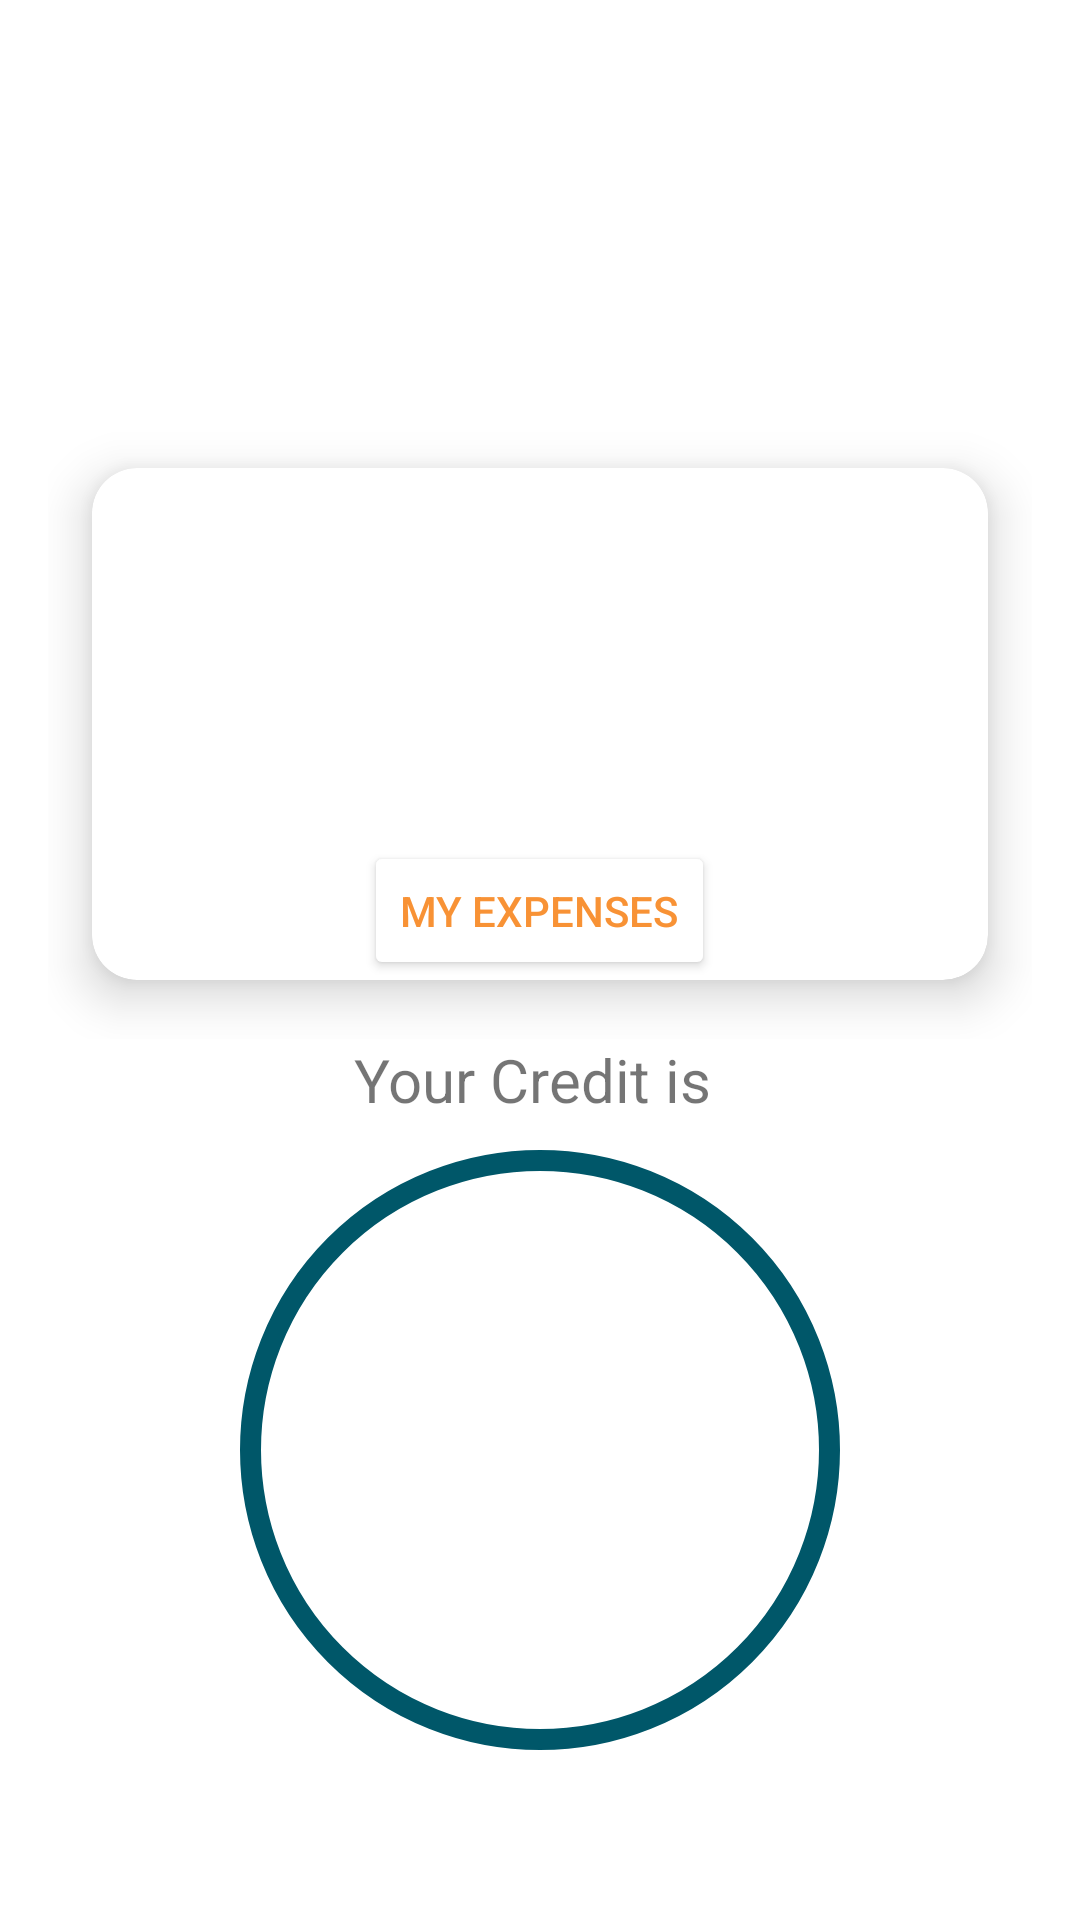

Produce the Android XML layout that renders to this screen, including the resource entries it uses.
<!-- AndroidManifest.xml: application theme Theme.HotelWalletApp -->
<!-- res/layout/contentprofile.xml -->
<?xml version="1.0" encoding="utf-8"?>
<LinearLayout
    xmlns:android="http://schemas.android.com/apk/res/android"
    xmlns:app="http://schemas.android.com/apk/res-auto"
    android:layout_width="match_parent"
    android:layout_height="match_parent"
    android:orientation="vertical"
    android:layout_gravity="center"
    android:background="@drawable/backk"
    >


    <LinearLayout
        android:orientation="vertical"
        android:layout_width="match_parent"
        android:layout_height="wrap_content">
        <LinearLayout
            android:padding="8dp"
            android:orientation="horizontal"
            android:layout_width="match_parent"
            android:layout_height="?attr/actionBarSize">
            <RelativeLayout
                android:layout_width="match_parent"
                android:layout_height="match_parent">

           <Button
               android:layout_width="wrap_content"
               android:layout_height="wrap_content"
               android:focusableInTouchMode="false"
               android:focusable="false"
               android:background="?android:attr/selectableItemBackground"
               android:backgroundTint="@android:color/transparent"
               android:drawableLeft="@drawable/ic_baseline_arrow_back"
               app:borderWidth="0dp"
               app:elevation="0dp"
               app:srcCompat="@drawable/ic_baseline_arrow_back"

               >

           </Button>


            </RelativeLayout>

        </LinearLayout>
        <LinearLayout
            android:orientation="vertical"
            android:layout_width="match_parent"
            android:layout_height="wrap_content">

            <TextView
                android:layout_width="wrap_content"
                android:layout_height="wrap_content"
                android:layout_gravity="center"
                android:text="My Profile"
                android:textColor="@color/white"
                android:textSize="30sp"
                android:textStyle="normal" />


        </LinearLayout>


    </LinearLayout>


    <include
        android:id="@+id/name"
        layout="@layout/item_image"
        android:layout_width="match_parent"
        android:layout_height="wrap_content"
        android:layout_gravity="center"
        android:layout_marginLeft="16dp"
        android:layout_marginRight="16dp" />

    <TextView
        android:layout_width="wrap_content"
        android:layout_height="wrap_content"
        android:layout_gravity="center"
        android:fontFamily="sans-serif"
        android:text="Your Credit is "
        android:textSize="20dp">

    </TextView>

    <TextView
        android:id="@+id/credit"
        android:layout_width="wrap_content"
        android:layout_height="wrap_content"
        android:layout_gravity="center"
        android:layout_marginTop="10dp"
        android:background="@drawable/border_cercle"
        android:fontFamily="serif"
        android:gravity="center"
        android:textSize="40dp">

    </TextView>




</LinearLayout>
<!-- res/layout/item_image.xml (included above) -->
<?xml version="1.0" encoding="utf-8"?>
<RelativeLayout xmlns:android="http://schemas.android.com/apk/res/android"
    android:layout_width="match_parent"
    android:layout_height="wrap_content"
    xmlns:app="http://schemas.android.com/apk/res-auto"
    xmlns:card_view="http://schemas.android.com/tools"
    android:layout_centerInParent="true"
    android:gravity="center">
    <RelativeLayout
        android:layout_centerInParent="true"
        android:layout_width="match_parent"
        android:layout_height="250dp">
        <androidx.cardview.widget.CardView
            app:cardCornerRadius="15dp"
            android:layout_marginTop="40dp"
            app:cardElevation="10dp"
            app:cardUseCompatPadding="true"
            card_view:cardCornerRAdius="5dp"
            android:layout_width="match_parent"
            android:layout_height="240dp">



            <LinearLayout
                android:orientation="vertical"
                android:layout_marginTop="23dp"
                android:layout_width="match_parent"
                android:layout_height="match_parent">
                <TextView
                    android:id="@+id/tv1"
                    android:layout_marginTop="15dp"
                    android:textSize="20sp"
                    android:textStyle="bold"
                    android:gravity="center"
                    android:textColor="@color/black"
                    android:layout_width="match_parent"
                    android:layout_height="wrap_content"/>
                <TextView
                    android:id="@+id/tv2"
                    android:layout_marginTop="2dp"
                    android:textSize="13sp"
                    android:textStyle="normal"
                    android:layout_marginBottom="10dp"
                    android:gravity="center"
                    android:textColor="#5C5A5A"
                    android:layout_width="match_parent"
                    android:layout_height="wrap_content"/>

                <TextView
                    android:id="@+id/tv3"
                    android:layout_marginTop="2dp"
                    android:textSize="13sp"
                    android:textStyle="normal"
                    android:layout_marginBottom="10dp"
                    android:gravity="center"
                    android:textColor="#5C5A5A"
                    android:layout_width="match_parent"
                    android:layout_height="wrap_content"/>

                <LinearLayout
                    android:orientation="horizontal"
                    android:weightSum="3"
                    android:gravity="center"
                    android:layout_width="match_parent"
                    android:layout_height="match_parent">

                    <Button
                        android:id="@+id/but"
                        android:layout_width="wrap_content"
                        android:layout_height="wrap_content"
                        android:backgroundTint="@color/white"
                        android:text="My Expenses"
                        app:elevation="0dp"
                        android:textColor="@color/secondary"
                         />


                </LinearLayout>



            </LinearLayout>


        </androidx.cardview.widget.CardView>


    </RelativeLayout>

</RelativeLayout>
<!-- resources referenced by this layout -->
<resources>
  <color name="black">#FF000000</color>
  <color name="secondary">#F89235</color>
  <color name="white">#FFFFFFFF</color>
  <!-- drawable border_cercle (drawable) -->
  <?xml version="1.0" encoding="utf-8"?>
  <shape xmlns:android="http://schemas.android.com/apk/res/android"
      android:shape="oval">
      <stroke android:color="@color/primary"
              android:width="7dp"
          />
      <solid android:color="@color/white"/>
      <size
          android:width="200dp"
          android:height="200dp" />
  
  </shape>
  <style name="Theme.HotelWalletApp" parent="Theme.MaterialComponents.DayNight.NoActionBar">
          
          <item name="colorPrimary">@color/primary</item>
          <item name="colorOnPrimary">@color/white</item>
          
          <item name="colorSecondary">@color/secondary</item>
  
          
          <item name="android:statusBarColor">?attr/colorPrimary</item>
          
  
      </style>
  <color name="primary"> #005769</color>
</resources>
